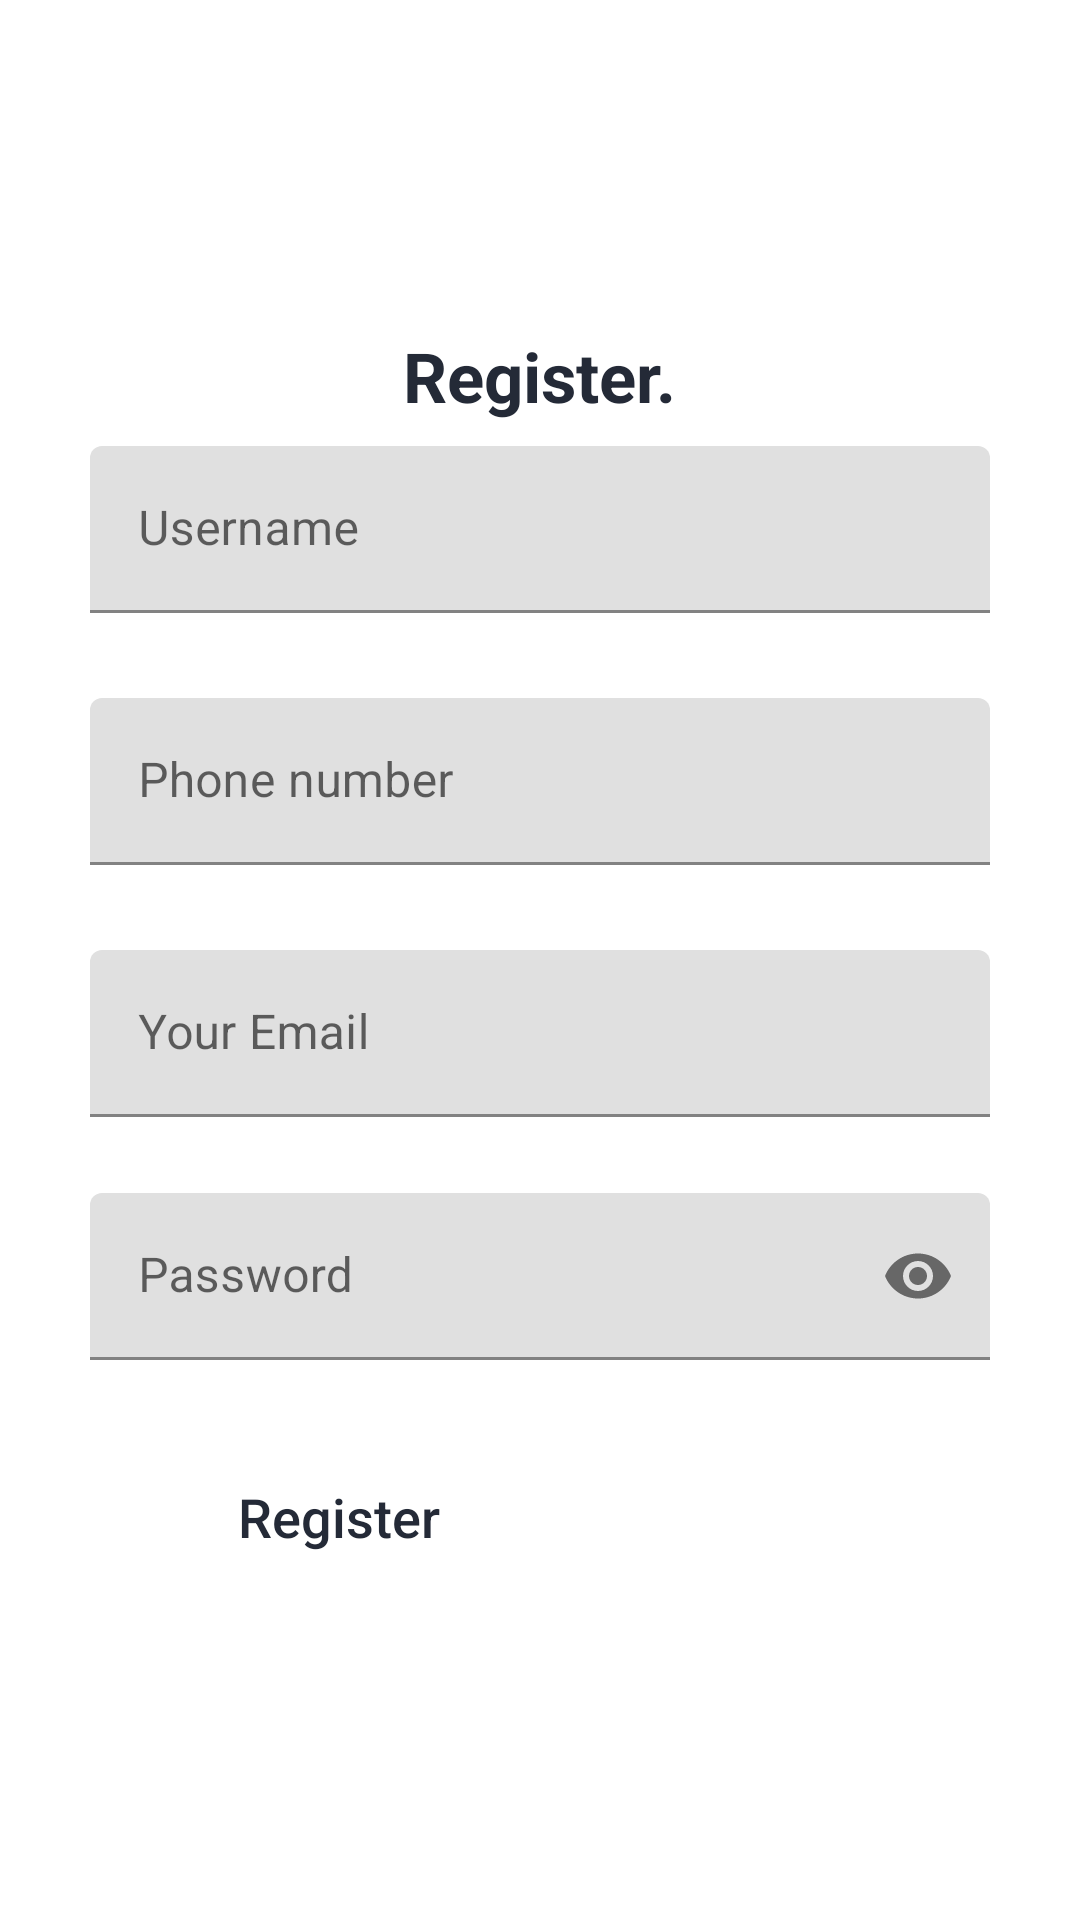

This screen was rendered from an Android layout file. Write that file and the resources it references.
<!-- AndroidManifest.xml: application theme Theme.SwiftGasSales -->
<!-- res/layout/activity_register.xml -->
<?xml version="1.0" encoding="utf-8"?>
<RelativeLayout xmlns:android="http://schemas.android.com/apk/res/android"
    xmlns:app="http://schemas.android.com/apk/res-auto"
    xmlns:tools="http://schemas.android.com/tools"
    android:layout_width="match_parent"
    android:layout_height="match_parent"
    tools:context=".RegisterActivity">

    <androidx.core.widget.NestedScrollView
        android:layout_width="match_parent"
        android:layout_centerHorizontal="true"
        android:layout_height="match_parent">

        <LinearLayout
            android:layout_width="match_parent"
            android:orientation="vertical"
            android:layout_gravity="center"
            android:layout_height="match_parent">

            <LinearLayout
                android:layout_width="wrap_content"
                android:orientation="vertical"
                android:padding="10dp"
                android:layout_gravity="center"
                android:layout_height="wrap_content">

                <TextView
                    android:id="@+id/SignUp1"
                    android:layout_width="wrap_content"
                    android:layout_height="wrap_content"
                    android:text="Register."
                    android:textStyle="bold"
                    android:layout_gravity="center_horizontal"
                    android:textColor="@color/colorBlack"
                    android:layout_marginTop="8dp"
                    android:textSize="23dp"
                    />




                <com.google.android.material.textfield.TextInputLayout
                    android:id="@+id/UserName"
                    android:layout_width="300dp"
                    android:layout_marginTop="8dp"
                    android:layout_height="wrap_content"
                    android:layout_centerHorizontal="true"
                    app:errorEnabled="true">


                    <com.google.android.material.textfield.TextInputEditText
                        android:layout_width="match_parent"
                        android:layout_height="wrap_content"
                        android:hint="Username"
                        android:inputType="textPersonName"/>


                </com.google.android.material.textfield.TextInputLayout>

                <com.google.android.material.textfield.TextInputLayout
                    android:id="@+id/PhoneNumber"
                    android:layout_width="300dp"
                    android:layout_marginTop="8dp"
                    android:layout_height="wrap_content"
                    android:layout_centerHorizontal="true"
                    app:errorEnabled="true">


                    <com.google.android.material.textfield.TextInputEditText
                        android:layout_width="match_parent"
                        android:layout_height="wrap_content"
                        android:hint="Phone number"
                        android:inputType="phone"/>


                </com.google.android.material.textfield.TextInputLayout>


                <com.google.android.material.textfield.TextInputLayout
                    android:id="@+id/Email"
                    android:layout_below="@id/SignUp"
                    android:layout_width="300dp"
                    android:layout_marginTop="8dp"
                    android:layout_height="wrap_content"
                    android:layout_centerHorizontal="true"
                    app:errorEnabled="true">


                    <com.google.android.material.textfield.TextInputEditText
                        android:layout_width="match_parent"
                        android:layout_height="wrap_content"
                        android:hint="Your Email"
                        android:inputType="textEmailAddress"/>


                </com.google.android.material.textfield.TextInputLayout>


                <com.google.android.material.textfield.TextInputLayout
                    android:id="@+id/Password"
                    android:layout_below="@id/Emaillog"
                    android:layout_width="300dp"
                    android:layout_height="wrap_content"
                    android:layout_centerHorizontal="true"
                    android:layout_marginTop="5dp"
                    app:errorEnabled="true"
                    app:passwordToggleEnabled="true">


                    <com.google.android.material.textfield.TextInputEditText
                        android:layout_width="match_parent"
                        android:layout_height="wrap_content"
                        android:hint="Password"
                        android:inputType="textPassword"/>


                </com.google.android.material.textfield.TextInputLayout>

                <Button
                    android:layout_width="150dp"
                    android:id="@+id/BtnRegister"
                    android:text="Register"
                    android:textColor="@color/colorBlack"
                    android:textAllCaps="false"
                    android:layout_margin="8dp"
                    android:textSize="18dp"
                    android:background="@drawable/bg_btn_orange"
                    android:layout_height="wrap_content"/>


            </LinearLayout>





        </LinearLayout>



    </androidx.core.widget.NestedScrollView>

</RelativeLayout>
<!-- resources referenced by this layout -->
<resources>
  <color name="colorBlack">#242A37</color>
  <style name="Theme.SwiftGasSales" parent="Theme.MaterialComponents.DayNight.NoActionBar">
          
          <item name="colorPrimary">@color/colorPrimary</item>
          <item name="colorPrimaryVariant">@color/colorPrimary</item>
          <item name="colorOnPrimary">@color/colorBlack</item>
          
          <item name="colorSecondary">@color/colorSecondary</item>
          <item name="colorSecondaryVariant">@color/colorBlack</item>
          <item name="colorOnSecondary">@color/colorBlack</item>
          
          <item name="android:statusBarColor" tools:targetApi="l">?attr/colorPrimaryVariant</item>
          
      </style>
  <color name="colorPrimary">#FF8900</color>
  <color name="colorSecondary">#FF8900</color>
</resources>
